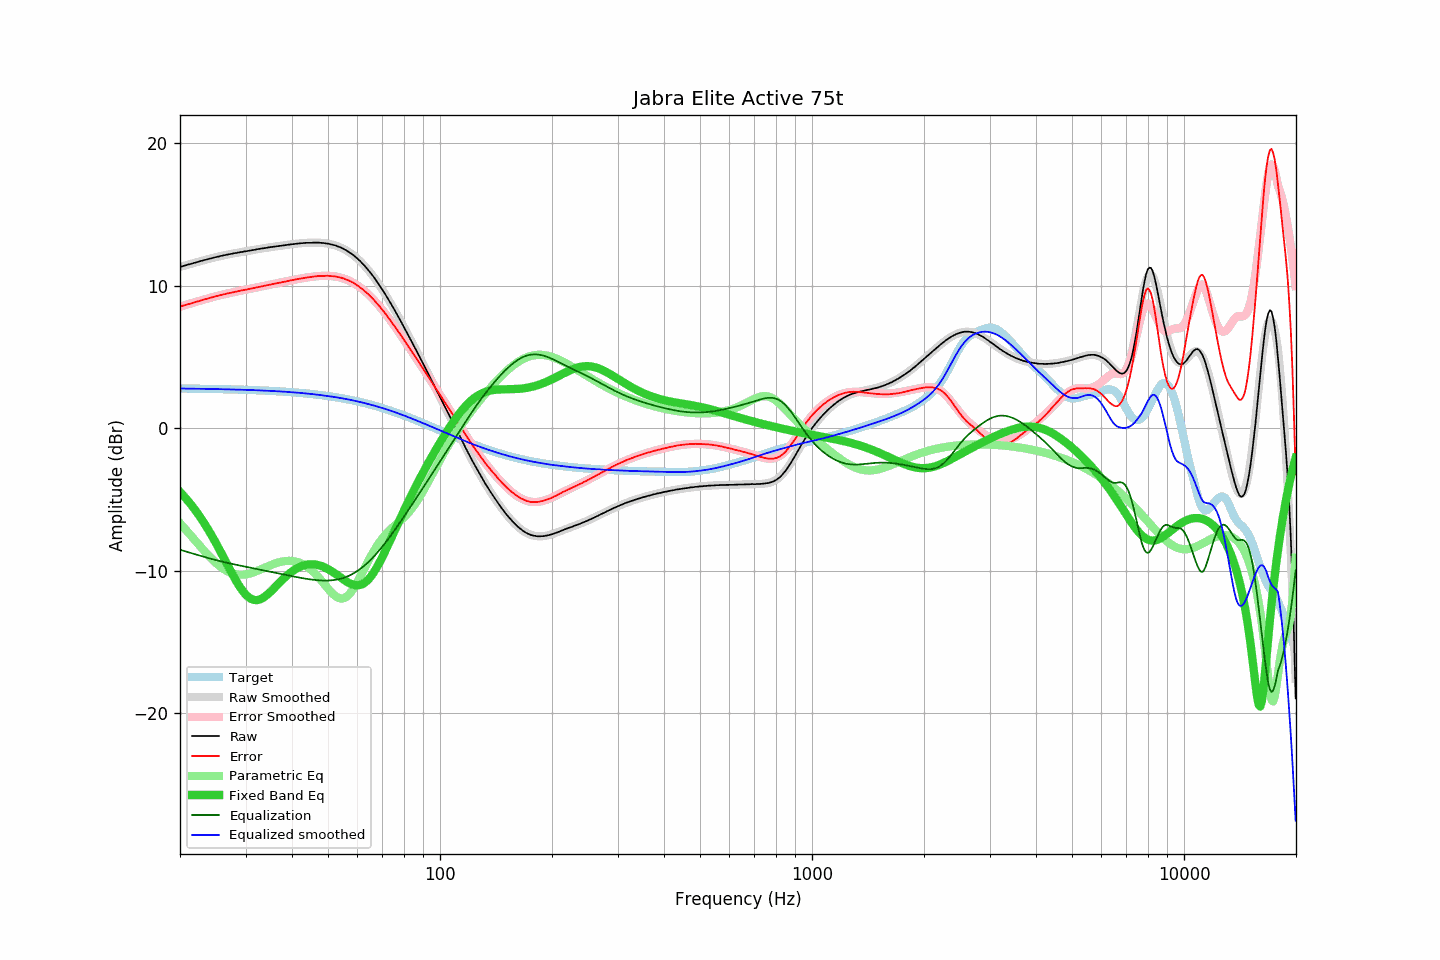

The data file committed next to this chart (first rows):
frequency, raw, error, smoothed, error_smoothed, equalization, parametric_eq, equalized_raw, equalized_smoothed, target
20.00, 11.33, 8.54, 11.33, 8.54, -8.54, -4.48, 2.79, 2.79, 2.79
20.20, 11.36, 8.57, 11.36, 8.57, -8.57, -4.60, 2.78, 2.79, 2.79
20.40, 11.40, 8.61, 11.39, 8.61, -8.61, -4.72, 2.79, 2.79, 2.79
20.61, 11.43, 8.64, 11.42, 8.64, -8.64, -4.85, 2.79, 2.78, 2.78
20.81, 11.46, 8.67, 11.46, 8.67, -8.67, -4.98, 2.78, 2.78, 2.78
21.02, 11.50, 8.71, 11.49, 8.71, -8.71, -5.11, 2.79, 2.78, 2.78
21.23, 11.52, 8.74, 11.52, 8.74, -8.74, -5.25, 2.77, 2.78, 2.78
21.44, 11.55, 8.77, 11.55, 8.78, -8.78, -5.39, 2.77, 2.78, 2.78
21.66, 11.58, 8.80, 11.59, 8.81, -8.81, -5.53, 2.77, 2.78, 2.78
21.87, 11.62, 8.84, 11.62, 8.84, -8.84, -5.68, 2.77, 2.77, 2.78
22.09, 11.65, 8.87, 11.65, 8.88, -8.88, -5.83, 2.77, 2.77, 2.77
22.31, 11.68, 8.90, 11.68, 8.91, -8.91, -5.99, 2.77, 2.77, 2.77
22.54, 11.71, 8.94, 11.71, 8.94, -8.94, -6.15, 2.76, 2.77, 2.77
22.76, 11.75, 8.98, 11.74, 8.97, -8.97, -6.32, 2.77, 2.77, 2.77
22.99, 11.78, 9.01, 11.77, 9.01, -9.01, -6.49, 2.77, 2.77, 2.77
23.22, 11.81, 9.04, 11.80, 9.04, -9.04, -6.66, 2.77, 2.76, 2.77
23.45, 11.84, 9.07, 11.83, 9.07, -9.07, -6.84, 2.76, 2.76, 2.76
23.69, 11.87, 9.10, 11.87, 9.10, -9.10, -7.02, 2.76, 2.76, 2.76
23.92, 11.90, 9.14, 11.90, 9.14, -9.14, -7.21, 2.76, 2.76, 2.76
24.16, 11.93, 9.17, 11.92, 9.17, -9.17, -7.40, 2.76, 2.76, 2.76
24.40, 11.95, 9.19, 11.95, 9.20, -9.20, -7.60, 2.75, 2.76, 2.76
24.65, 11.98, 9.22, 11.98, 9.23, -9.23, -7.79, 2.75, 2.75, 2.75
24.89, 12.01, 9.26, 12.01, 9.26, -9.26, -8.00, 2.75, 2.75, 2.75
25.14, 12.04, 9.29, 12.03, 9.29, -9.29, -8.20, 2.75, 2.75, 2.75
25.39, 12.06, 9.31, 12.06, 9.31, -9.31, -8.41, 2.74, 2.75, 2.75
25.65, 12.09, 9.34, 12.09, 9.34, -9.34, -8.62, 2.74, 2.74, 2.74
25.91, 12.12, 9.37, 12.11, 9.37, -9.37, -8.84, 2.75, 2.74, 2.74
26.16, 12.14, 9.40, 12.14, 9.40, -9.40, -9.05, 2.74, 2.74, 2.74
26.43, 12.16, 9.42, 12.16, 9.42, -9.42, -9.27, 2.73, 2.74, 2.74
26.69, 12.19, 9.45, 12.18, 9.45, -9.45, -9.49, 2.74, 2.73, 2.73
26.96, 12.21, 9.48, 12.21, 9.47, -9.47, -9.70, 2.73, 2.73, 2.73
27.23, 12.23, 9.50, 12.23, 9.50, -9.50, -9.92, 2.73, 2.73, 2.73
27.50, 12.25, 9.52, 12.25, 9.52, -9.52, -10.13, 2.72, 2.73, 2.73
27.77, 12.27, 9.54, 12.27, 9.55, -9.55, -10.34, 2.72, 2.72, 2.72
28.05, 12.30, 9.58, 12.29, 9.57, -9.57, -10.54, 2.72, 2.72, 2.72
28.33, 12.31, 9.59, 12.31, 9.60, -9.60, -10.74, 2.71, 2.72, 2.72
28.62, 12.34, 9.62, 12.33, 9.62, -9.62, -10.93, 2.72, 2.71, 2.71
28.90, 12.35, 9.64, 12.35, 9.64, -9.64, -11.11, 2.70, 2.71, 2.71
29.19, 12.38, 9.67, 12.37, 9.67, -9.67, -11.28, 2.71, 2.71, 2.71
29.48, 12.39, 9.68, 12.39, 9.69, -9.69, -11.43, 2.70, 2.70, 2.70
29.78, 12.42, 9.72, 12.41, 9.71, -9.71, -11.58, 2.70, 2.70, 2.70
30.08, 12.43, 9.73, 12.43, 9.74, -9.74, -11.70, 2.69, 2.69, 2.69
30.38, 12.45, 9.76, 12.45, 9.76, -9.76, -11.81, 2.69, 2.69, 2.69
30.68, 12.47, 9.78, 12.47, 9.78, -9.78, -11.90, 2.68, 2.69, 2.69
30.99, 12.49, 9.80, 12.49, 9.81, -9.81, -11.97, 2.68, 2.68, 2.68
31.30, 12.51, 9.83, 12.51, 9.83, -9.83, -12.03, 2.68, 2.68, 2.68
31.61, 12.53, 9.85, 12.53, 9.85, -9.85, -12.06, 2.67, 2.67, 2.67
31.93, 12.55, 9.88, 12.55, 9.88, -9.88, -12.07, 2.67, 2.67, 2.67
32.24, 12.57, 9.90, 12.57, 9.90, -9.90, -12.07, 2.67, 2.67, 2.67
32.57, 12.59, 9.93, 12.58, 9.92, -9.92, -12.05, 2.66, 2.66, 2.66
32.89, 12.61, 9.95, 12.60, 9.95, -9.95, -12.01, 2.66, 2.66, 2.66
33.22, 12.63, 9.98, 12.62, 9.97, -9.97, -11.96, 2.65, 2.65, 2.65
33.55, 12.64, 9.99, 12.64, 10.00, -10.00, -11.89, 2.64, 2.65, 2.65
33.89, 12.66, 10.02, 12.66, 10.02, -10.02, -11.81, 2.64, 2.64, 2.64
34.23, 12.68, 10.04, 12.68, 10.04, -10.04, -11.72, 2.64, 2.64, 2.64
34.57, 12.70, 10.07, 12.69, 10.06, -10.06, -11.63, 2.63, 2.63, 2.63
34.92, 12.72, 10.09, 12.71, 10.09, -10.09, -11.52, 2.63, 2.62, 2.62
35.27, 12.73, 10.11, 12.73, 10.11, -10.11, -11.41, 2.62, 2.62, 2.62
35.62, 12.75, 10.13, 12.74, 10.13, -10.13, -11.30, 2.61, 2.61, 2.61
35.97, 12.76, 10.15, 12.76, 10.15, -10.15, -11.19, 2.60, 2.60, 2.61
... 635 more rows
